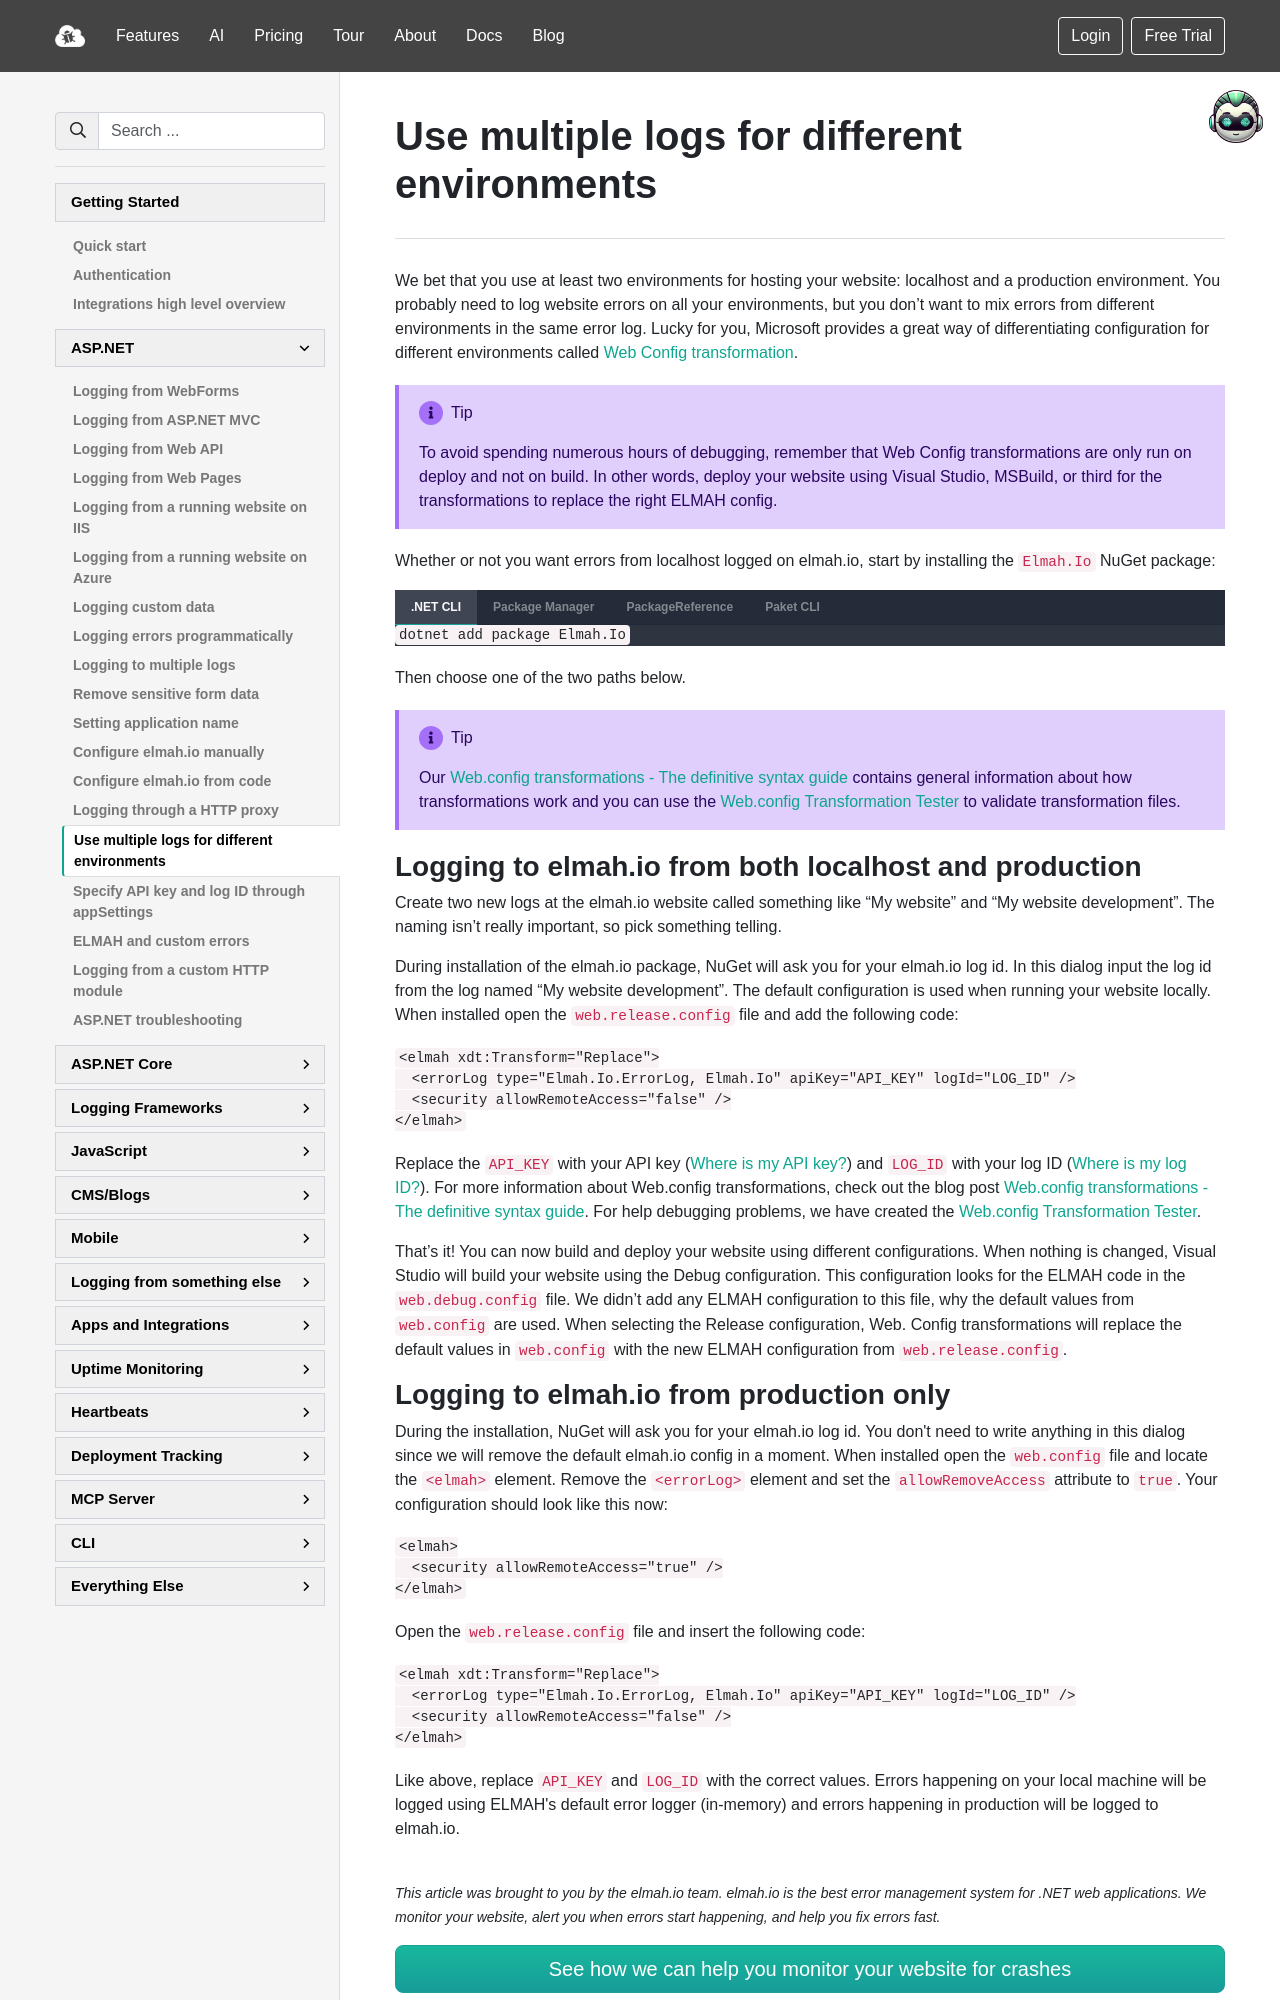

repository: elmahio/documentation · page: use-multiple-logs-for-different-environments/index.html · generator: mkdocs

---
title: Use multiple logs for different environments
description: Learn about how to log to individual elmah.io logs per environment. Let you set up notifications, apps, and more for production only.
---

# Use multiple logs for different environments

We bet that you use at least two environments for hosting your website: localhost and a production environment. You probably need to log website errors on all your environments, but you don’t want to mix errors from different environments in the same error log. Lucky for you, Microsoft provides a great way of differentiating configuration for different environments called [Web Config transformation](https://learn.microsoft.com/en-us/previous-versions/aspnet/dd465326(v=vs.110)).

!!! tip
    To avoid spending numerous hours of debugging, remember that Web Config transformations are only run on deploy and not on build. In other words, deploy your website using Visual Studio, MSBuild, or third for the transformations to replace the right ELMAH config.

Whether or not you want errors from localhost logged on elmah.io, start by installing the `Elmah.Io` NuGet package:

```cmd fct_label=".NET CLI"
dotnet add package Elmah.Io
```
```powershell fct_label="Package Manager"
Install-Package Elmah.Io
```
```xml fct_label="PackageReference"
<PackageReference Include="Elmah.Io" Version="5.*" />
```
```xml fct_label="Paket CLI"
paket add Elmah.Io
```

Then choose one of the two paths below.

!!! tip
    Our <a href="https://blog.elmah.io/web-config-transformations-the-definitive-syntax-guide/" target="_blank">Web.config transformations - The definitive syntax guide</a> contains general information about how transformations work and you can use the <a href="https://elmah.io/tools/webconfig-transformation-tester/" target="_blank">Web.config Transformation Tester</a> to validate transformation files.

## Logging to elmah.io from both localhost and production

Create two new logs at the elmah.io website called something like “My website” and “My website development”. The naming isn’t really important, so pick something telling.

During installation of the elmah.io package, NuGet will ask you for your elmah.io log id. In this dialog input the log id from the log named “My website development”. The default configuration is used when running your website locally. When installed open the `web.release.config` file and add the following code:

```xml
<elmah xdt:Transform="Replace">
  <errorLog type="Elmah.Io.ErrorLog, Elmah.Io" apiKey="API_KEY" logId="LOG_ID" />
  <security allowRemoteAccess="false" />
</elmah>
```

Replace the `API_KEY` with your API key ([Where is my API key?](where-is-my-api-key.md)) and `LOG_ID` with your log ID ([Where is my log ID?](where-is-my-log-id.md)). For more information about Web.config transformations, check out the blog post [Web.config transformations - The definitive syntax guide](https://blog.elmah.io/web-config-transformations-the-definitive-syntax-guide/). For help debugging problems, we have created the [Web.config Transformation Tester](https://elmah.io/tools/webconfig-transformation-tester/).

That’s it! You can now build and deploy your website using different configurations. When nothing is changed, Visual Studio will build your website using the Debug configuration. This configuration looks for the ELMAH code in the `web.debug.config` file. We didn’t add any ELMAH configuration to this file, why the default values from `web.config` are used. When selecting the Release configuration, Web. Config transformations will replace the default values in `web.config` with the new ELMAH configuration from `web.release.config`.
